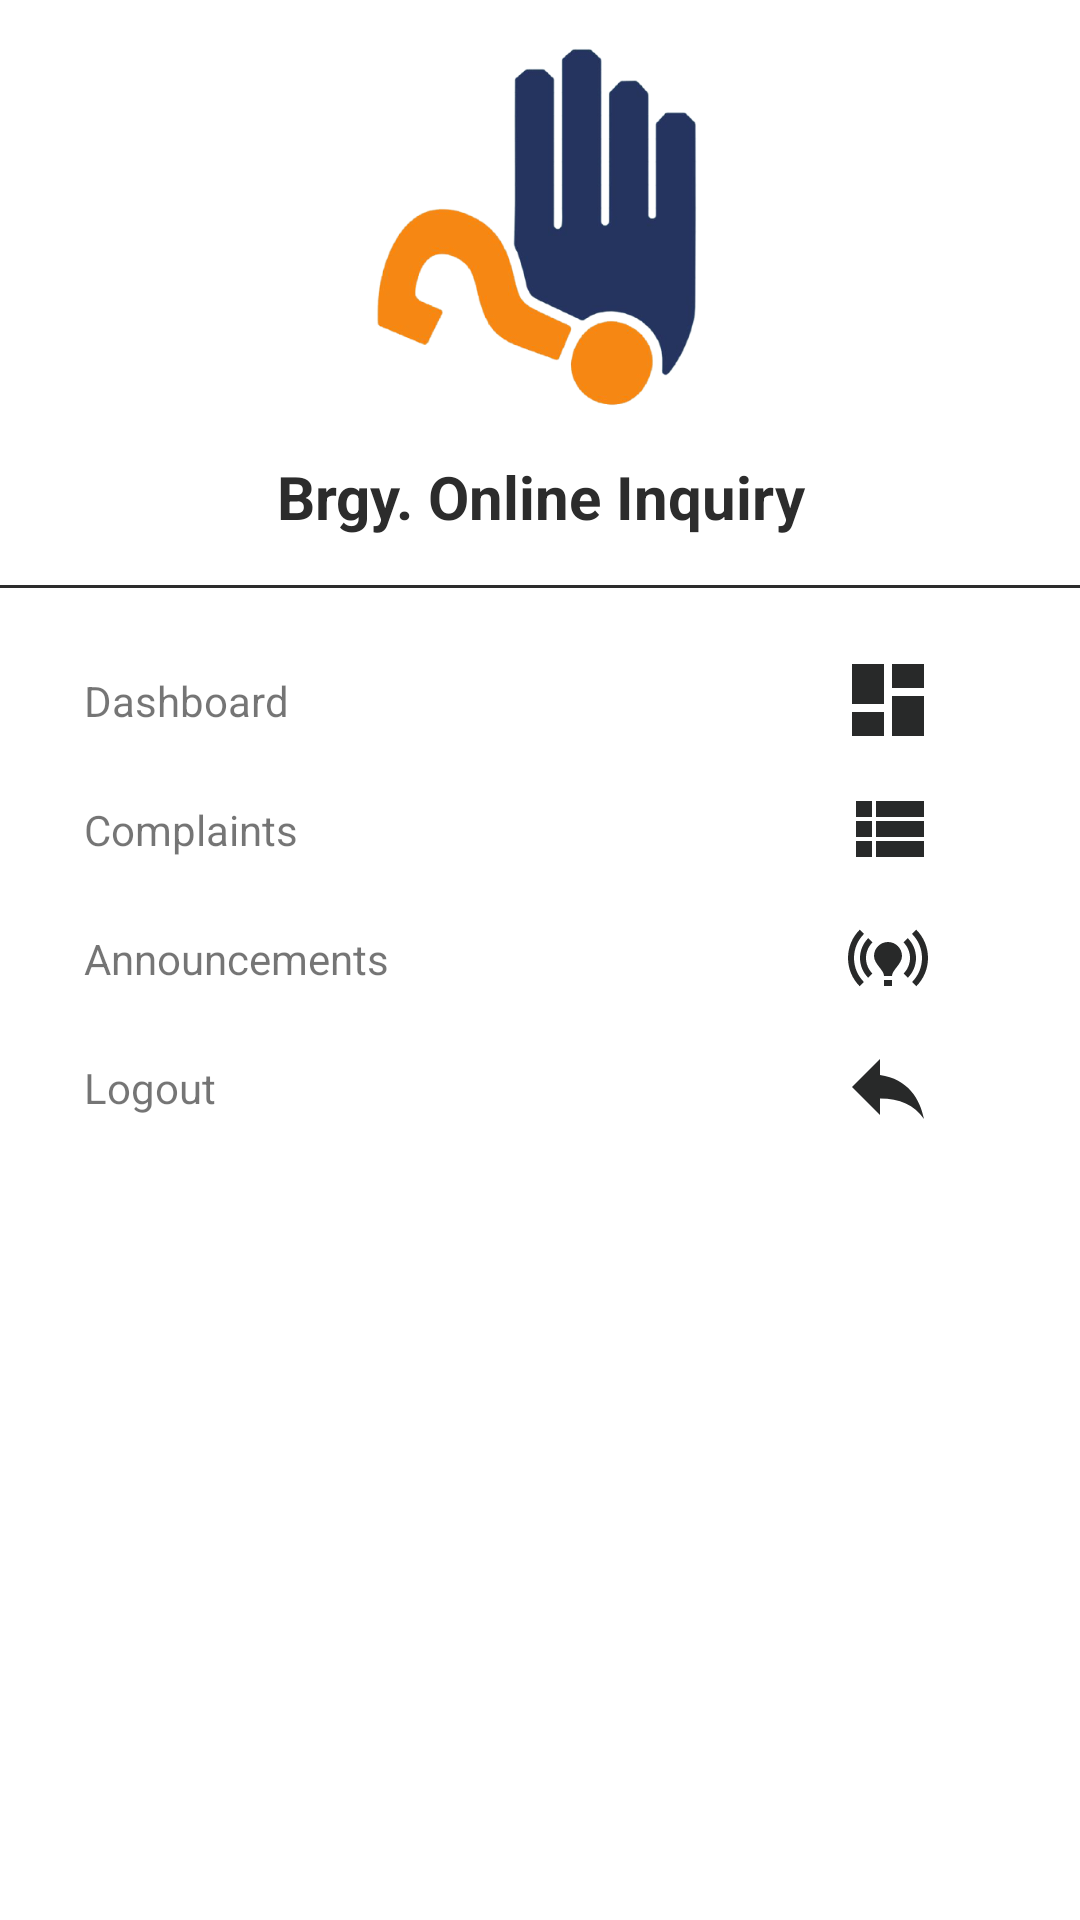

The Android layout XML behind this screen, and the referenced resources:
<!-- AndroidManifest.xml: application theme Theme.BrgySambagIIOnlineInquiries -->
<!-- res/layout/main_nav_drawer.xml -->
<?xml version="1.0" encoding="utf-8"?>
<LinearLayout
    xmlns:android="http://schemas.android.com/apk/res/android"
    android:layout_width="match_parent"
    android:layout_height="match_parent"
    android:orientation="vertical">

    <ImageView
        android:layout_width="match_parent"
        android:layout_height="120dp"
        android:layout_margin="16dp"
        android:onClick="ClickLogo"
        android:src="@drawable/logo"
        />

    <TextView
        android:layout_width="match_parent"
        android:layout_height="wrap_content"
        android:text="Brgy. Online Inquiry"
        android:textSize="20sp"
        android:textStyle="bold"
        android:textAlignment="center"
        android:textColor="@color/black"
        />

    <View
        android:layout_width="match_parent"
        android:layout_height="1dp"
        android:layout_marginTop="16dp"
        android:layout_marginBottom="16dp"
        android:background="@color/black"
        />


    <LinearLayout
        android:layout_width="match_parent"
        android:layout_height="wrap_content"
        android:orientation="horizontal"
        android:gravity="center_vertical"
        android:onClick="DashBoard">
        <TextView
            android:layout_width="0dp"
            android:layout_height="wrap_content"
            android:layout_weight="1"
            android:text="Dashboard"
            android:padding="12dp"
            android:layout_marginStart="16dp" />
        <ImageView
            android:layout_width="wrap_content"
            android:layout_height="wrap_content"
            android:layout_marginEnd="48dp"
            android:src="@drawable/ic_baseline_dashboard_24" />
    </LinearLayout>

    <LinearLayout
        android:layout_width="match_parent"
        android:layout_height="wrap_content"
        android:orientation="horizontal"
        android:gravity="center_vertical"
        android:onClick="ComplaintsNavBtn">
        <TextView
            android:layout_width="0dp"
            android:layout_height="wrap_content"
            android:layout_weight="1"
            android:text="Complaints"
            android:padding="12dp"
            android:layout_marginStart="16dp" />
        <ImageView
            android:layout_width="wrap_content"
            android:layout_height="wrap_content"
            android:layout_marginEnd="48dp"
            android:src="@drawable/complist_icon" />
    </LinearLayout>

    <LinearLayout
        android:layout_width="match_parent"
        android:layout_height="wrap_content"
        android:orientation="horizontal"
        android:gravity="center_vertical"
        android:onClick="AnnouncementsNavBtn">
        <TextView
            android:layout_width="0dp"
            android:layout_height="wrap_content"
            android:layout_weight="1"
            android:text="Announcements"
            android:padding="12dp"
            android:layout_marginStart="16dp" />
        <ImageView
            android:layout_width="wrap_content"
            android:layout_height="wrap_content"
            android:layout_marginEnd="48dp"
            android:src="@drawable/ic_baseline_online_prediction_24" />
    </LinearLayout>

    <LinearLayout
        android:layout_width="match_parent"
        android:layout_height="wrap_content"
        android:orientation="horizontal"
        android:gravity="center_vertical"
        android:onClick="Logout">
        <TextView
            android:layout_width="0dp"
            android:layout_height="wrap_content"
            android:layout_weight="1"
            android:text="Logout"
            android:padding="12dp"
            android:layout_marginStart="16dp" />
        <ImageView
            android:layout_width="wrap_content"
            android:layout_height="wrap_content"
            android:layout_marginEnd="48dp"
            android:src="@drawable/ic_baseline_reply_24" />
    </LinearLayout>






</LinearLayout>
<!-- resources referenced by this layout -->
<resources>
  <color name="black">#2C2C2C</color>
  <!-- drawable complist_icon (drawable) -->
  <vector android:height="32dp" android:tint="#282929"
      android:viewportHeight="24" android:viewportWidth="24"
      android:width="32dp" xmlns:android="http://schemas.android.com/apk/res/android">
      <path android:fillColor="@android:color/white" android:pathData="M4,14h4v-4L4,10v4zM4,19h4v-4L4,15v4zM4,9h4L8,5L4,5v4zM9,14h12v-4L9,10v4zM9,19h12v-4L9,15v4zM9,5v4h12L21,5L9,5z"/>
  </vector>
  <!-- drawable ic_baseline_dashboard_24 (drawable) -->
  <vector android:height="32dp" android:tint="#282929"
      android:viewportHeight="24" android:viewportWidth="24"
      android:width="32dp" xmlns:android="http://schemas.android.com/apk/res/android">
      <path android:fillColor="@android:color/white" android:pathData="M3,13h8L11,3L3,3v10zM3,21h8v-6L3,15v6zM13,21h8L21,11h-8v10zM13,3v6h8L21,3h-8z"/>
  </vector>
  <!-- drawable ic_baseline_online_prediction_24 (drawable) -->
  <vector android:height="32dp" android:tint="#282929"
      android:viewportHeight="24" android:viewportWidth="24"
      android:width="32dp" xmlns:android="http://schemas.android.com/apk/res/android">
      <path android:fillColor="@android:color/white" android:pathData="M15.5,11.5c0,2 -2.5,3.5 -2.5,5h-2c0,-1.5 -2.5,-3 -2.5,-5C8.5,9.57 10.07,8 12,8S15.5,9.57 15.5,11.5zM13,17.5h-2V19h2V17.5zM22,12c0,-2.76 -1.12,-5.26 -2.93,-7.07l-1.06,1.06C19.55,7.53 20.5,9.66 20.5,12c0,2.34 -0.95,4.47 -2.49,6.01l1.06,1.06C20.88,17.26 22,14.76 22,12zM3.5,12c0,-2.34 0.95,-4.47 2.49,-6.01L4.93,4.93C3.12,6.74 2,9.24 2,12c0,2.76 1.12,5.26 2.93,7.07l1.06,-1.06C4.45,16.47 3.5,14.34 3.5,12zM17.5,12c0,1.52 -0.62,2.89 -1.61,3.89l1.06,1.06C18.22,15.68 19,13.93 19,12c0,-1.93 -0.78,-3.68 -2.05,-4.95l-1.06,1.06C16.88,9.11 17.5,10.48 17.5,12zM7.05,16.95l1.06,-1.06c-1,-1 -1.61,-2.37 -1.61,-3.89c0,-1.52 0.62,-2.89 1.61,-3.89L7.05,7.05C5.78,8.32 5,10.07 5,12C5,13.93 5.78,15.68 7.05,16.95z"/>
  </vector>
  <!-- drawable ic_baseline_reply_24 (drawable) -->
  <vector android:height="32dp" android:tint="#282929"
      android:viewportHeight="24" android:viewportWidth="24"
      android:width="32dp" xmlns:android="http://schemas.android.com/apk/res/android">
      <path android:fillColor="@android:color/white" android:pathData="M10,9V5l-7,7 7,7v-4.1c5,0 8.5,1.6 11,5.1 -1,-5 -4,-10 -11,-11z"/>
  </vector>
  <!-- drawable logo: png bitmap (drawable, 62707 bytes) -->
  <style name="Theme.BrgySambagIIOnlineInquiries" parent="Theme.MaterialComponents.Light.NoActionBar">
          
          <item name="colorPrimary">@color/purple_500</item>
          <item name="colorPrimaryVariant">@color/purple_700</item>
          <item name="colorOnPrimary">@color/white</item>
          
          <item name="colorSecondary">@color/teal_200</item>
          <item name="colorSecondaryVariant">@color/teal_700</item>
          <item name="colorOnSecondary">@color/black</item>
          
          <item name="android:statusBarColor" tools:targetApi="l">?attr/colorPrimaryVariant</item>
          
      </style>
  <color name="purple_500">#FF6200EE</color>
  <color name="purple_700">#FF3700B3</color>
  <color name="white">#FFFFFFFF</color>
  <color name="teal_200">#FF03DAC5</color>
  <color name="teal_700">#FF018786</color>
</resources>
